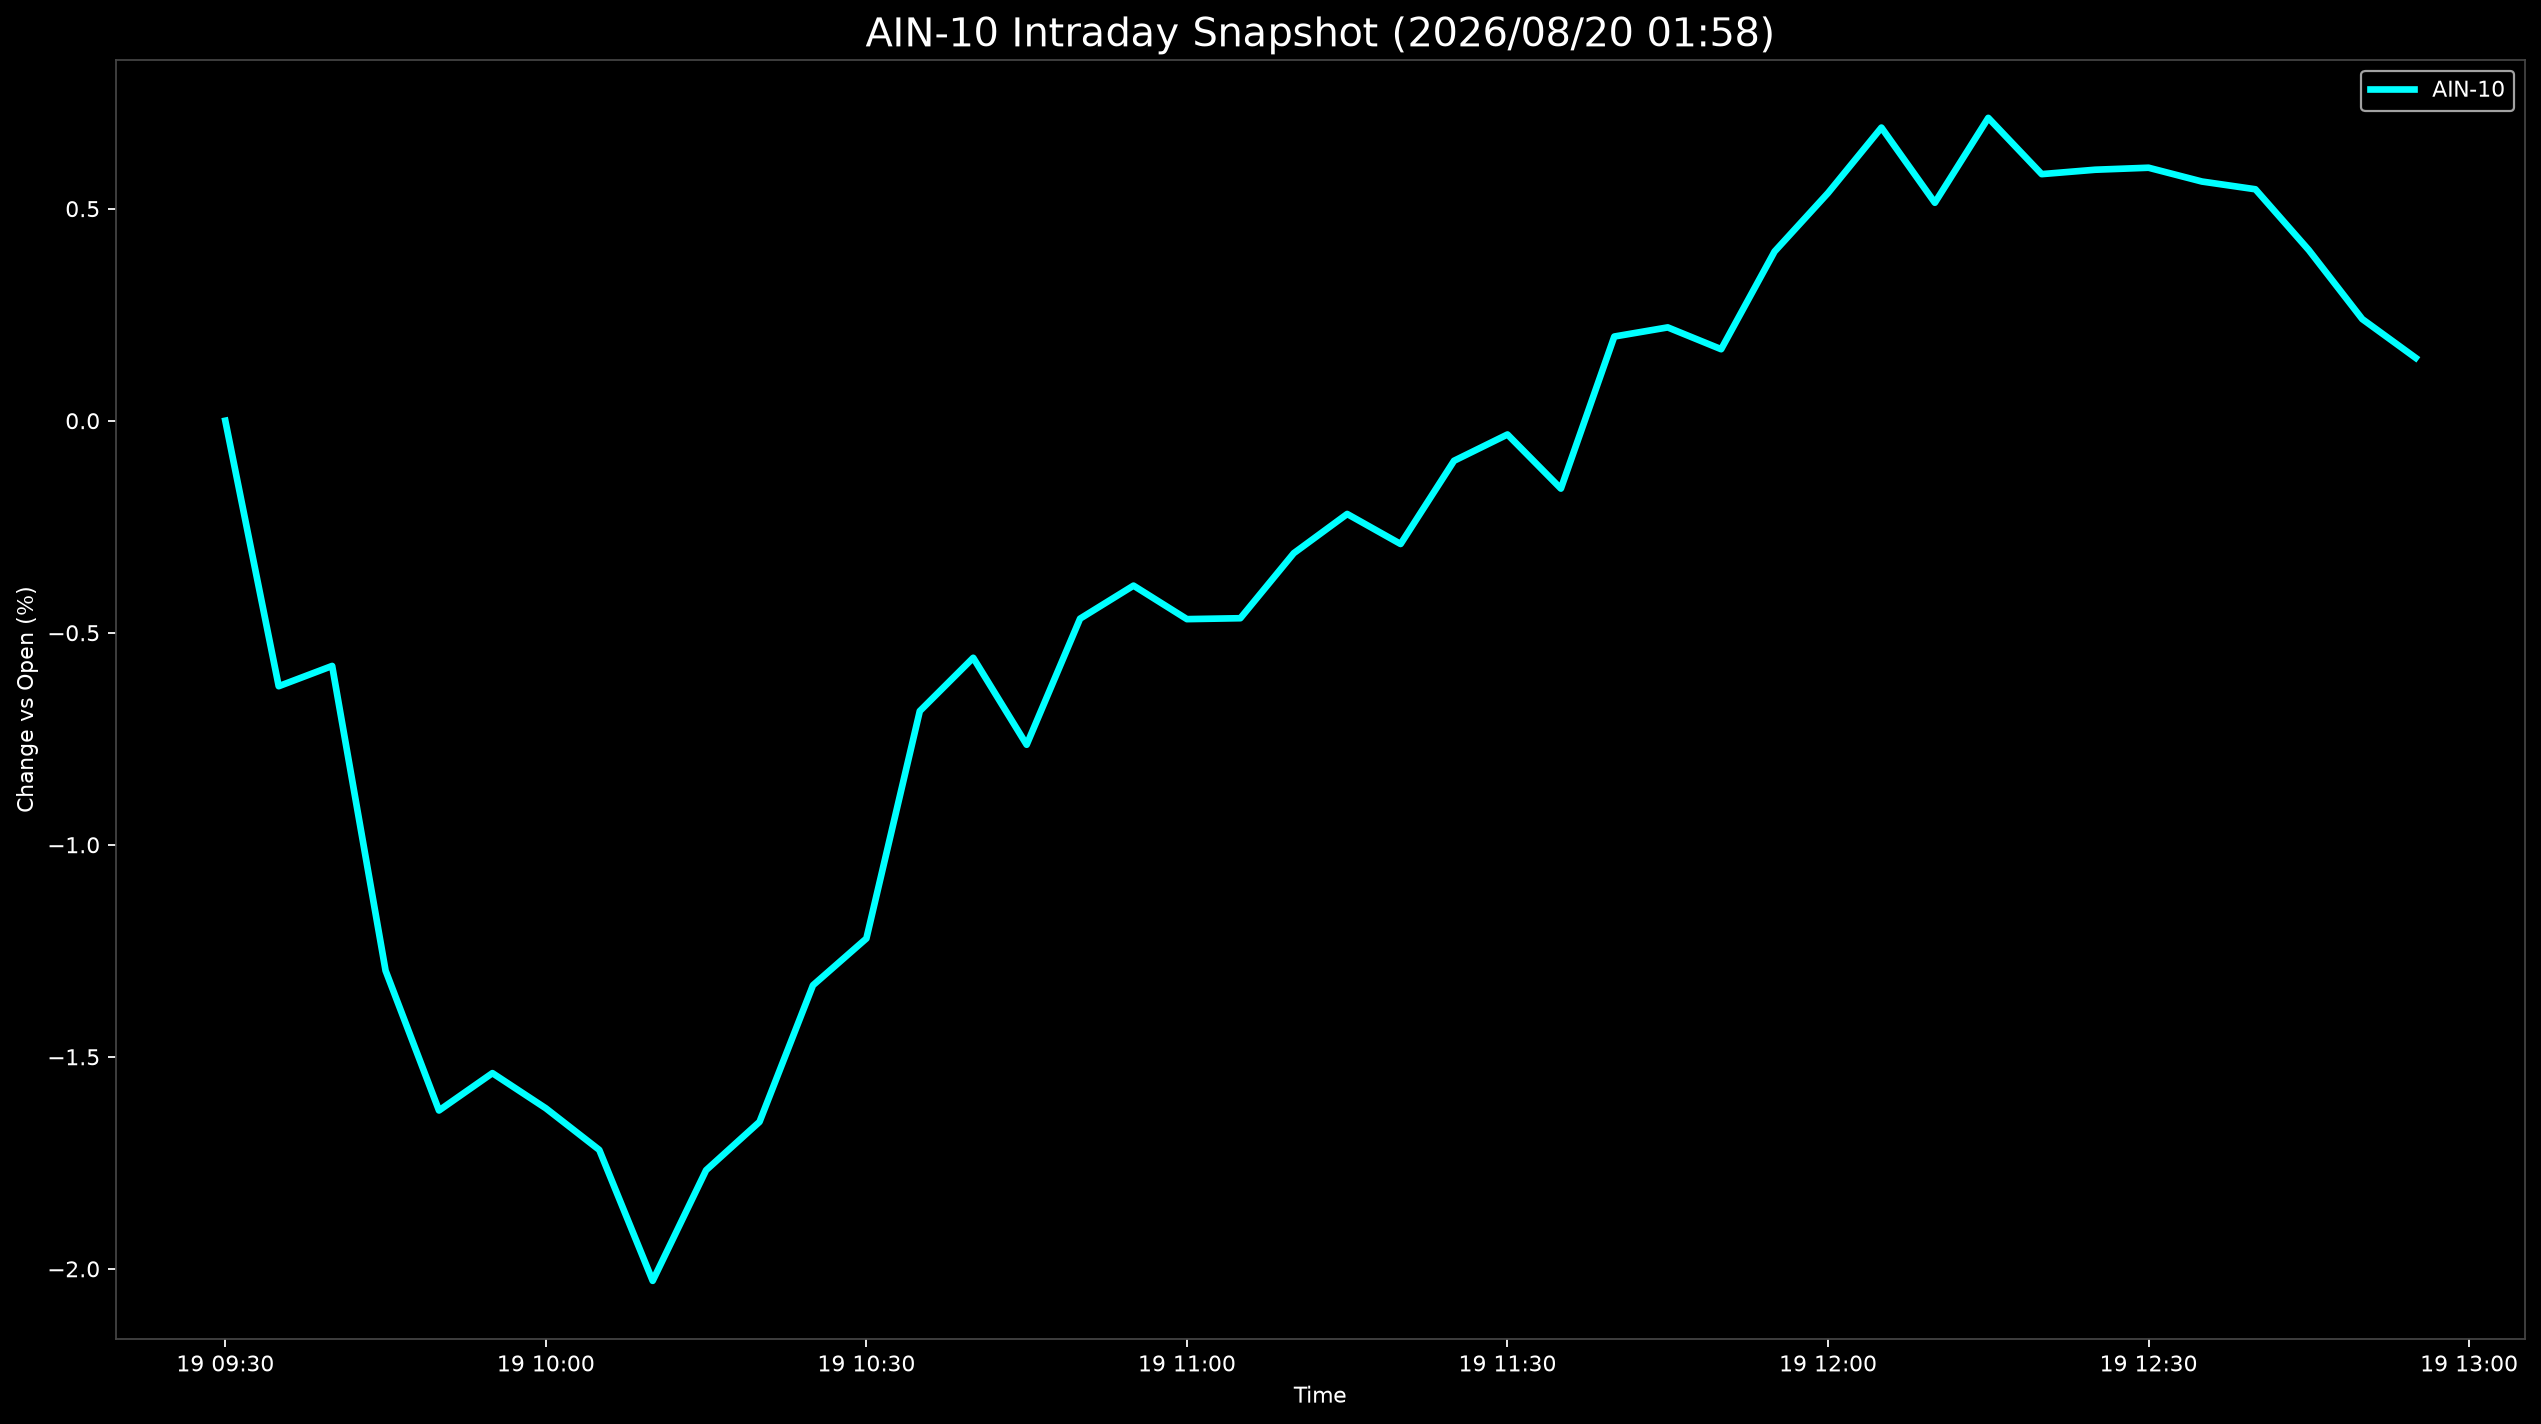

Values plotted in this chart, from the file beside it:
Datetime, AIN-10
2026-08-19 09:30:00, 0.0
2026-08-19 09:35:00, -0.6261
2026-08-19 09:40:00, -0.5783
2026-08-19 09:45:00, -1.297
2026-08-19 09:50:00, -1.627
2026-08-19 09:55:00, -1.538
2026-08-19 10:00:00, -1.621
2026-08-19 10:05:00, -1.72
2026-08-19 10:10:00, -2.028
2026-08-19 10:15:00, -1.767
2026-08-19 10:20:00, -1.653
2026-08-19 10:25:00, -1.331
2026-08-19 10:30:00, -1.221
2026-08-19 10:35:00, -0.6847
2026-08-19 10:40:00, -0.5591
2026-08-19 10:45:00, -0.7641
2026-08-19 10:50:00, -0.4668
2026-08-19 10:55:00, -0.3889
2026-08-19 11:00:00, -0.4679
2026-08-19 11:05:00, -0.4658
2026-08-19 11:10:00, -0.3124
2026-08-19 11:15:00, -0.22
2026-08-19 11:20:00, -0.2907
2026-08-19 11:25:00, -0.09447
2026-08-19 11:30:00, -0.0325
2026-08-19 11:35:00, -0.1601
2026-08-19 11:40:00, 0.1985
2026-08-19 11:45:00, 0.2201
2026-08-19 11:50:00, 0.1686
2026-08-19 11:55:00, 0.399
2026-08-19 12:00:00, 0.537
2026-08-19 12:05:00, 0.6913
2026-08-19 12:10:00, 0.514
2026-08-19 12:15:00, 0.7141
2026-08-19 12:20:00, 0.5815
2026-08-19 12:25:00, 0.5918
2026-08-19 12:30:00, 0.5966
2026-08-19 12:35:00, 0.564
2026-08-19 12:40:00, 0.5458
2026-08-19 12:45:00, 0.4023
2026-08-19 12:50:00, 0.2397
2026-08-19 12:55:00, 0.1481
